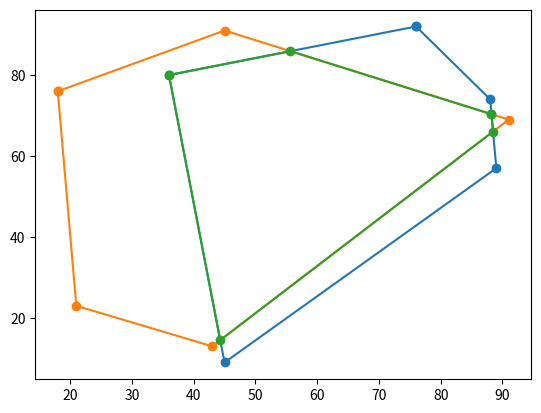

Source code (Python):
#!/usr/bin/env python3
# Poorly documented and unmaintained code to prototype convex polygon
# intersection algorithm.

import sys

from functools import reduce
from random import random

import numpy as np

from matplotlib import pyplot as plt

def main():
    quad0 = Polygon( [(5,14), (9,8), (5,3), (1,7)] )
    quad1 = Polygon( [(9,14), (13,9), (9,4), (6,9)] )

    poly0 = Polygon( [(18,76), (45, 91), (91,69), (43, 13), (21, 23)] )
    poly1 = Polygon( [(76,92), (88,74), (89, 57), (45, 9), (36, 80)] )

    run_and_plot(poly1, poly0)

def run_and_plot(poly0, poly1):
    ax = plt.gca()
    poly0.plot(ax)
    poly1.plot(ax)
    intersect_polys(poly0, poly1).plot(ax)
    plt.show()

def gen_random_poly(number_of_vertices):
    # Note that this result will not be convex.
    return Polygon([ (int(random()*100),int(random()*100)) for i in range(number_of_vertices) ])

class Vertex:
    def __init__(self, x, y, prev=None, next=None):
        self.x = x
        self.y = y
        self.coord = (x,y)
        self.prev = prev
        self.next = next

    def __init__(self, coord, prev=None, next=None):
        self.x = coord[0]
        self.y = coord[1]
        self.coord = coord
        self.prev = prev
        self.next = next

    def __repr__(self):
        return '{}->{}->{}'.format(
            str(self.prev), str(self), str(self.next))

    def __str__(self):
        return str(self.coord)

class Polygon:
    def __init__(self, vertices):
        self.vertices = []

        for v in vertices:
            self.vertices.append(Vertex(v))

        for i in range(len(self.vertices)):
            self.vertices[i-1].next = self.vertices[i]
            self.vertices[i].prev = self.vertices[i-1]

    def __repr__(self):
        return '->'.join([str(v) for v in self.vertices])

    def plot(self, mplib_axes):
        xs = [v.x for v in self.vertices] + [self.vertices[0].x]
        ys = [v.y for v in self.vertices] + [self.vertices[0].y]
        mplib_axes.plot(xs, ys, 'o-')
        return mplib_axes

def line_intersect(p0, p1, p2, p3):
    lhs = np.array([
        [p0.y-p1.y, p1.x-p0.x],
        [p2.y-p3.y, p3.x-p2.x]
    ])
    rhs = np.array([
        p0.y * (p1.x-p0.x) - p0.x * (p1.y-p0.y),
        p2.y * (p3.x-p2.x) - p2.x * (p3.y-p2.y)
    ])

    try:
        res = np.linalg.solve(lhs, rhs)
    except np.linalg.LinAlgError:
        return None

    if not np.allclose(np.dot(lhs, res), rhs):
        return None

    x = res[0]
    y = res[1]

    err = 1e-9

    if x >= min(p0.x, p1.x)-err and \
            x <= max(p0.x, p1.x)+err and \
            y >= min(p0.y, p1.y)-err and \
            y <= max(p0.y, p1.y)+err and \
            x >= min(p2.x, p3.x)-err and \
            x <= max(p2.x, p3.x)+err and \
            y >= min(p2.y, p3.y)-err and \
            y <= max(p2.y, p3.y)+err:
        return (x,y)

    return None


pt_eq = lambda pt0, pt1: (abs(pt0.x-pt1.x) < 1e-9) and (abs(pt0.y-pt1.y) < 1e-9)
or_op = lambda x, y: x or y
and_op = lambda x, y: x and y
pt_vertices = lambda pt, vertices: reduce(or_op, [pt_eq(pt, Vertex(v)) for v in vertices]) if len(vertices) > 0 else False
is_left = lambda pt, v0, v1: ((v0.x-pt.x)*(v1.y-pt.y) - (v0.y-pt.y)*(v1.x-pt.x)) < 0
is_inside = lambda pt, poly: reduce(and_op, [is_left(pt, poly.vertices[i-1], poly.vertices[i]) for i in range(len(poly.vertices))])

def intersect_polys(poly0, poly1):
    inter = []

    poly0v = poly0.vertices[0]
    poly1v = poly1.vertices[0]

    max_iters = 2*(len(poly0.vertices)+len(poly1.vertices))
    c = 0

    while True:
        if is_inside(poly0v, poly1):
            if pt_vertices(poly0v, inter):
                break
            inter.append(poly0v.coord)

        tmp_inters = []
        for p1v in poly1.vertices:
            tmp_inter = line_intersect(poly0v, poly0v.next, p1v, p1v.next)
            if tmp_inter is not None:
                tmp_inters.append((tmp_inter[0], tmp_inter[1], p1v.next))

        # sort by euclidean distance from poly0v
        tmp_inters = sorted(tmp_inters, key=lambda x: (poly0v.x-x[0])**2 + (poly0v.y-x[1])**2)

        broke = False
        for i in tmp_inters:
            if pt_vertices(Vertex((i[0], i[1])), inter):
                broke = True
                break
            inter.append((i[0], i[1]))
        if broke:
            break

        if len(tmp_inters) != 0:
            poly1v_after = tmp_inters[-1][2]
            if is_inside(poly1v_after, poly0):
                # swap
                poly0, poly1 = poly1, poly0
                poly0v, poly1v = poly1v_after, poly0v.next
            else:
                poly0v = poly0v.next

        if len(tmp_inters) == 0:
            poly0v = poly0v.next

        c+=1
        if c > max_iters:
            raise RuntimeError('You found a bug!')

    return Polygon(inter)

if __name__ == '__main__':
    main()
